Dataset: dataset (GitHub, GrowbotHub/dataset-growth-stage-radish). Classes: ready, small.

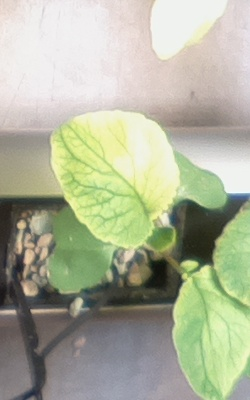
Label: ready

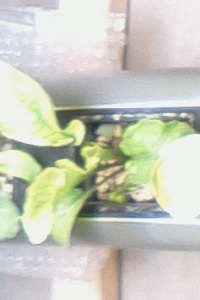
Label: ready

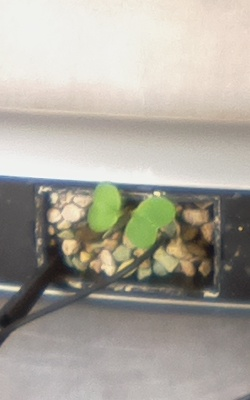
Label: small

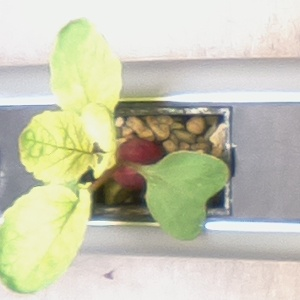
Label: small

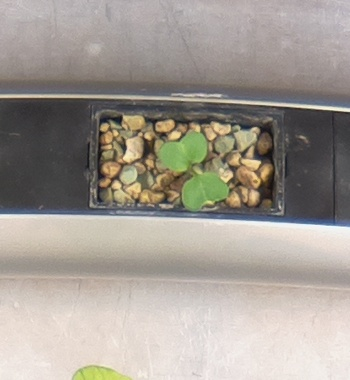
Label: small

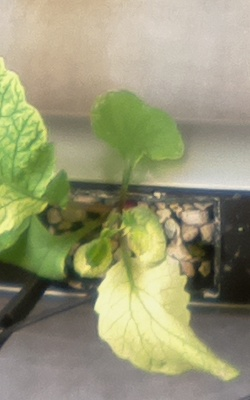
Label: ready
